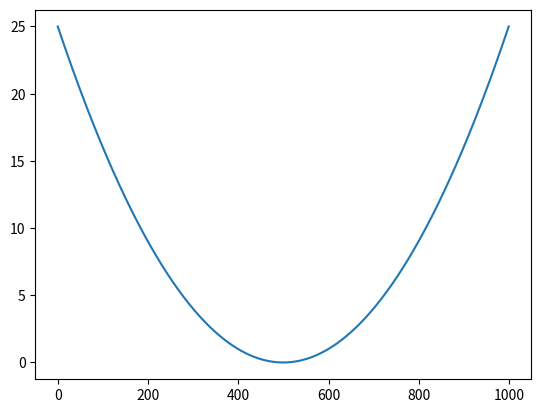

The script that saved this image:

#%%
import numpy as np
import matplotlib.pyplot as plt


x = np.linspace(-5, 5, 1000)
plt.plot(x**2)
plt.show()
# %%
var1 = 2
var2 = 2.3
var3 = "Ejemplo"
var4 = 'Ejemplo'
var5 = [1,2,3]
var6 = ['a','b','c']
var7 = [var5,var6]
var8 = {'Dato1':10,'Data2':20,'Dato3':30}
var9 = [var7, var8]
var10 = {'Diccionario':var8,'Lista':var9}
var11 = (1,2,3,4,5)
# %%
range(10)
a = range(10)
list(range(10))
# %%
for k in range(10):
    print(k + 1)
    k += 2
# %%
for k in ['www', [1,2,3], 6]:
    print(k)
# %%
numero = 1
counts = 100000
suma = 0
for k in range(counts):
    suma = suma + numero/counts
    
print('{:.6f}'.format(suma))
print('{:.12f}'.format(suma))
print('{:.16f}'.format(suma))
print(str(suma))

# %%
print('{:<10.6f} {:<10.6f}'.format(1.2222224548948, 7.5646456))
# %%
